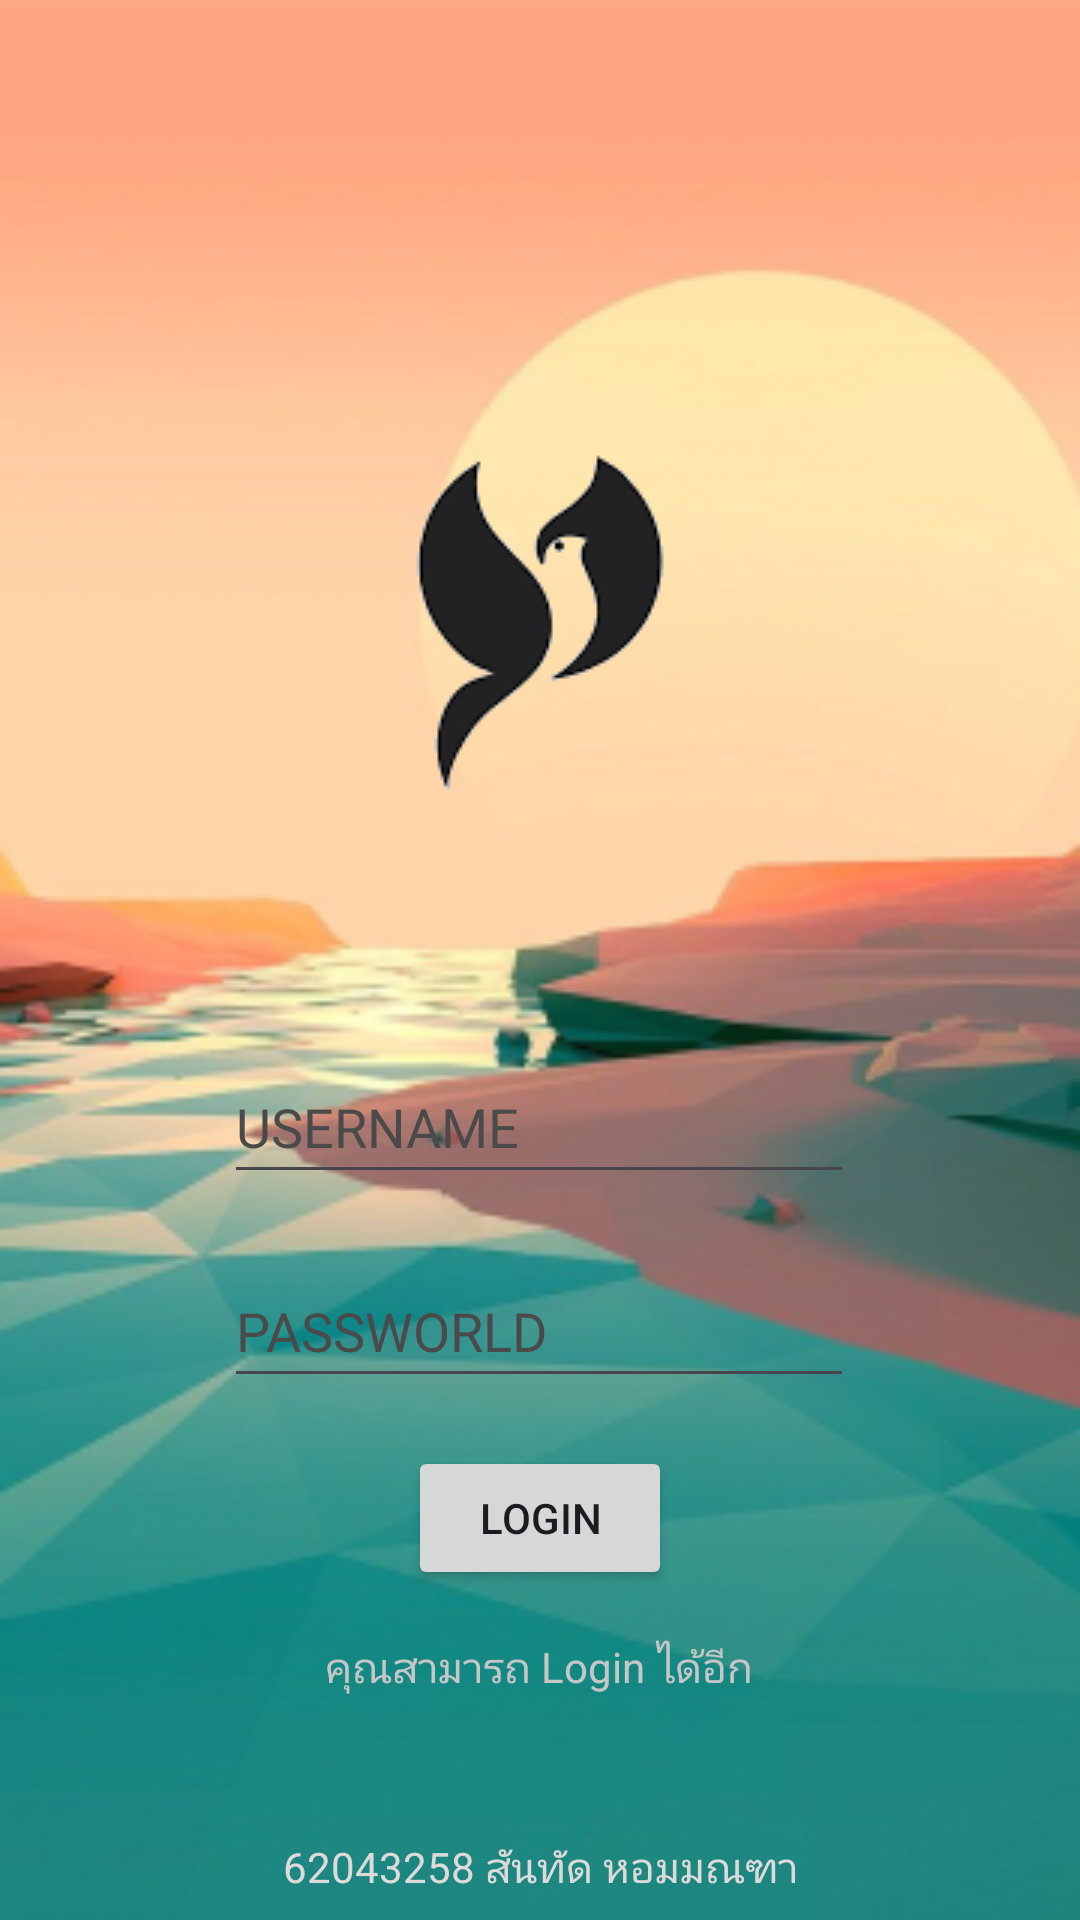

Produce the Android XML layout that renders to this screen, including the resource entries it uses.
<!-- AndroidManifest.xml: application theme Theme._62043258_Login_1 -->
<!-- res/layout/activity_main.xml -->
<?xml version="1.0" encoding="utf-8"?>
<androidx.constraintlayout.widget.ConstraintLayout xmlns:android="http://schemas.android.com/apk/res/android"
    xmlns:app="http://schemas.android.com/apk/res-auto"
    xmlns:tools="http://schemas.android.com/tools"
    android:layout_width="match_parent"
    android:layout_height="match_parent"
    android:background="@drawable/backkk"
    tools:context=".MainActivity">

    <ImageView
        android:id="@+id/imageView"
        android:layout_width="wrap_content"
        android:layout_height="wrap_content"
        android:layout_marginTop="91dp"
        app:layout_constraintEnd_toEndOf="parent"
        app:layout_constraintStart_toStartOf="parent"
        app:layout_constraintTop_toTopOf="parent"
        app:srcCompat="@drawable/logo" />

    <EditText
        android:id="@+id/inputUser"
        android:layout_width="wrap_content"
        android:layout_height="48dp"
        android:layout_marginTop="40dp"
        android:ems="10"
        android:hint="USERNAME"
        android:inputType="text"
        android:textColor="#9C2323"
        android:textColorHint="#4A4A4A"
        app:layout_constraintEnd_toEndOf="parent"
        app:layout_constraintHorizontal_bias="0.497"
        app:layout_constraintStart_toStartOf="parent"
        app:layout_constraintTop_toBottomOf="@+id/imageView" />

    <EditText
        android:id="@+id/inputPss"
        android:layout_width="wrap_content"
        android:layout_height="48dp"
        android:layout_marginTop="20dp"
        android:ems="10"
        android:hint="PASSWORLD"
        android:inputType="textPassword"
        android:textColorHint="#4A4A4A"
        app:layout_constraintEnd_toEndOf="parent"
        app:layout_constraintHorizontal_bias="0.497"
        app:layout_constraintStart_toStartOf="parent"
        app:layout_constraintTop_toBottomOf="@+id/inputUser" />

    <Button
        android:id="@+id/btnLogin"
        android:layout_width="wrap_content"
        android:layout_height="wrap_content"
        android:layout_marginTop="16dp"
        android:text="Login"
        app:layout_constraintEnd_toEndOf="parent"
        app:layout_constraintStart_toStartOf="parent"
        app:layout_constraintTop_toBottomOf="@+id/inputPss" />

    <TextView
        android:id="@+id/txtNoti"
        android:layout_width="wrap_content"
        android:layout_height="wrap_content"
        android:layout_marginTop="16dp"
        android:text="คุณสามารถ Login ได้อีก"
        android:textColor="#C6C6C6"
        app:layout_constraintEnd_toEndOf="parent"
        app:layout_constraintHorizontal_bias="0.498"
        app:layout_constraintStart_toStartOf="parent"
        app:layout_constraintTop_toBottomOf="@+id/btnLogin" />

    <TextView
        android:id="@+id/v"
        android:layout_width="wrap_content"
        android:layout_height="wrap_content"
        android:layout_marginBottom="8dp"
        android:text="62043258 สันทัด หอมมณฑา"
        android:textColor="#DDDADA"
        app:layout_constraintBottom_toBottomOf="parent"
        app:layout_constraintEnd_toEndOf="parent"
        app:layout_constraintStart_toStartOf="parent" />

</androidx.constraintlayout.widget.ConstraintLayout>
<!-- resources referenced by this layout -->
<resources>
  <!-- drawable backkk: png bitmap (drawable, 71816 bytes) -->
  <!-- drawable logo: png bitmap (drawable, 2050 bytes) -->
  <style name="Theme._62043258_Login_1" parent="Base.Theme._62043258_Login_1" />
  <style name="Base.Theme._62043258_Login_1" parent="Theme.Material3.DayNight.NoActionBar">
          
          
      </style>
</resources>
